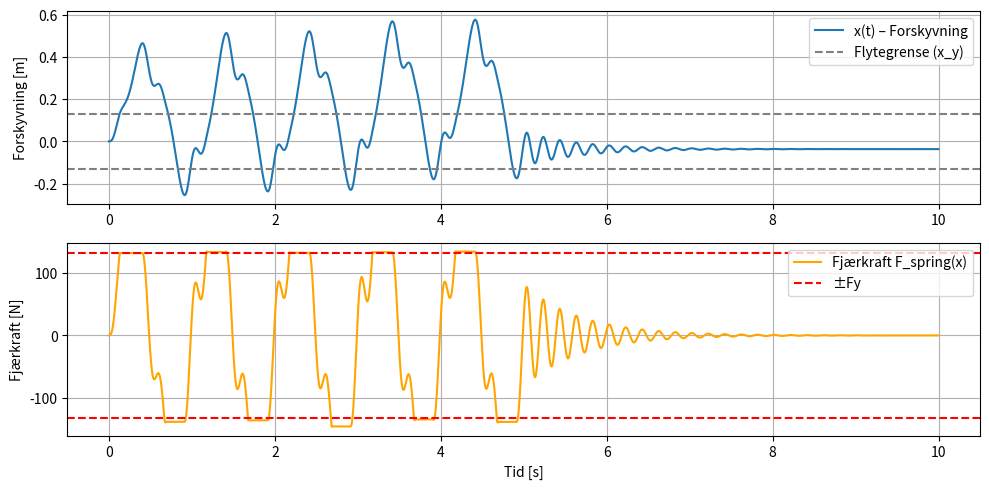
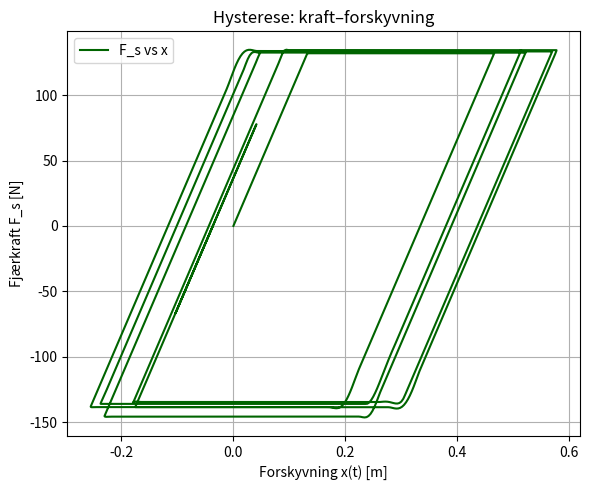

Python code for these plots, in order:
import numpy as np
from scipy.integrate import solve_ivp
import matplotlib.pyplot as plt

# Systemparametere
m = 1.0      # Masse [kg]
c = 3.0      # Demping [Ns/m]
k = 1000.0   # Fjærstivhet [N/m]
Fy = 132.0   # Flytegrense [N]
F0 = 150     # Amplitude ytre kraft
omega = 2.0  # Frekvens ytre kraft

# Ytre kraft: kort puls
def external_force(t):
    #return F0 if 0 <= t <= 0.2 else 0.0
    return F0*np.sin(2*np.pi*t) if 0 <= t <= 5 else 0.0
# ODE-system med plastisk deformasjon
def system(t, y):
    x, v, x_p = y
    u_y = Fy / k               # Flyteforskyvning
    delta_x = x - x_p          # Elastisk strekk i fjæren

    # Elastisk eller plastisk flyt
    if abs(delta_x) > u_y:
        Fs = Fy * np.sign(delta_x)  # Fjærkraft holdes konstant
        # Flyt bare i samme retning som bevegelse
        if np.sign(v) == np.sign(delta_x):
            dx_pdt = v              # Fjæren "glir" plastisk
        else:
            dx_pdt = 0.0            # Ingen plastisk oppdatering ved retur
    else:
        Fs = k * delta_x            # Vanlig fjærkraft innen elastisk sone
        dx_pdt = 0.0                # Ingen plastisk oppdatering

    dxdt = v
    dvdt = (external_force(t) - c * v - Fs) / m
    return [dxdt, dvdt, dx_pdt]


# Initialverdier og tidsoppløsning
y0 = [0.0, 0.0, 0.0]  # x, v, x_p
t_span = (0, 10)
t_eval = np.linspace(*t_span, 5000)
sol = solve_ivp(system, t_span, y0, t_eval=t_eval)

# Hent løsninger
x_vals = sol.y[0]
v_vals = sol.y[1]
xp_vals = sol.y[2]
Fs_vals = k * (x_vals - xp_vals)

# Plotting
plt.figure(figsize=(10, 5))

# Forskyvning
plt.subplot(2, 1, 1)
plt.plot(sol.t, x_vals, label="x(t) – Forskyvning")
plt.axhline(Fy / k, color='gray', linestyle='--', label="Flytegrense (x_y)")
plt.axhline(-Fy / k, color='gray', linestyle='--')
plt.ylabel("Forskyvning [m]")
plt.legend()
plt.grid()

# Fjærkraft
plt.subplot(2, 1, 2)
plt.plot(sol.t, Fs_vals, label="Fjærkraft F_spring(x)", color='orange')
plt.axhline(Fy, color='red', linestyle='--', label="±Fy")
plt.axhline(-Fy, color='red', linestyle='--')
plt.xlabel("Tid [s]")
plt.ylabel("Fjærkraft [N]")
plt.legend()
plt.grid()

plt.tight_layout()
plt.show()

# Kraft–forskyvning (hysterese) plot
plt.figure(figsize=(6, 5))
plt.plot(x_vals, Fs_vals, color='darkgreen', label="F_s vs x")
plt.xlabel("Forskyvning x(t) [m]")
plt.ylabel("Fjærkraft F_s [N]")
plt.title("Hysterese: kraft–forskyvning")
plt.grid()
plt.legend()
plt.tight_layout()
plt.show()


